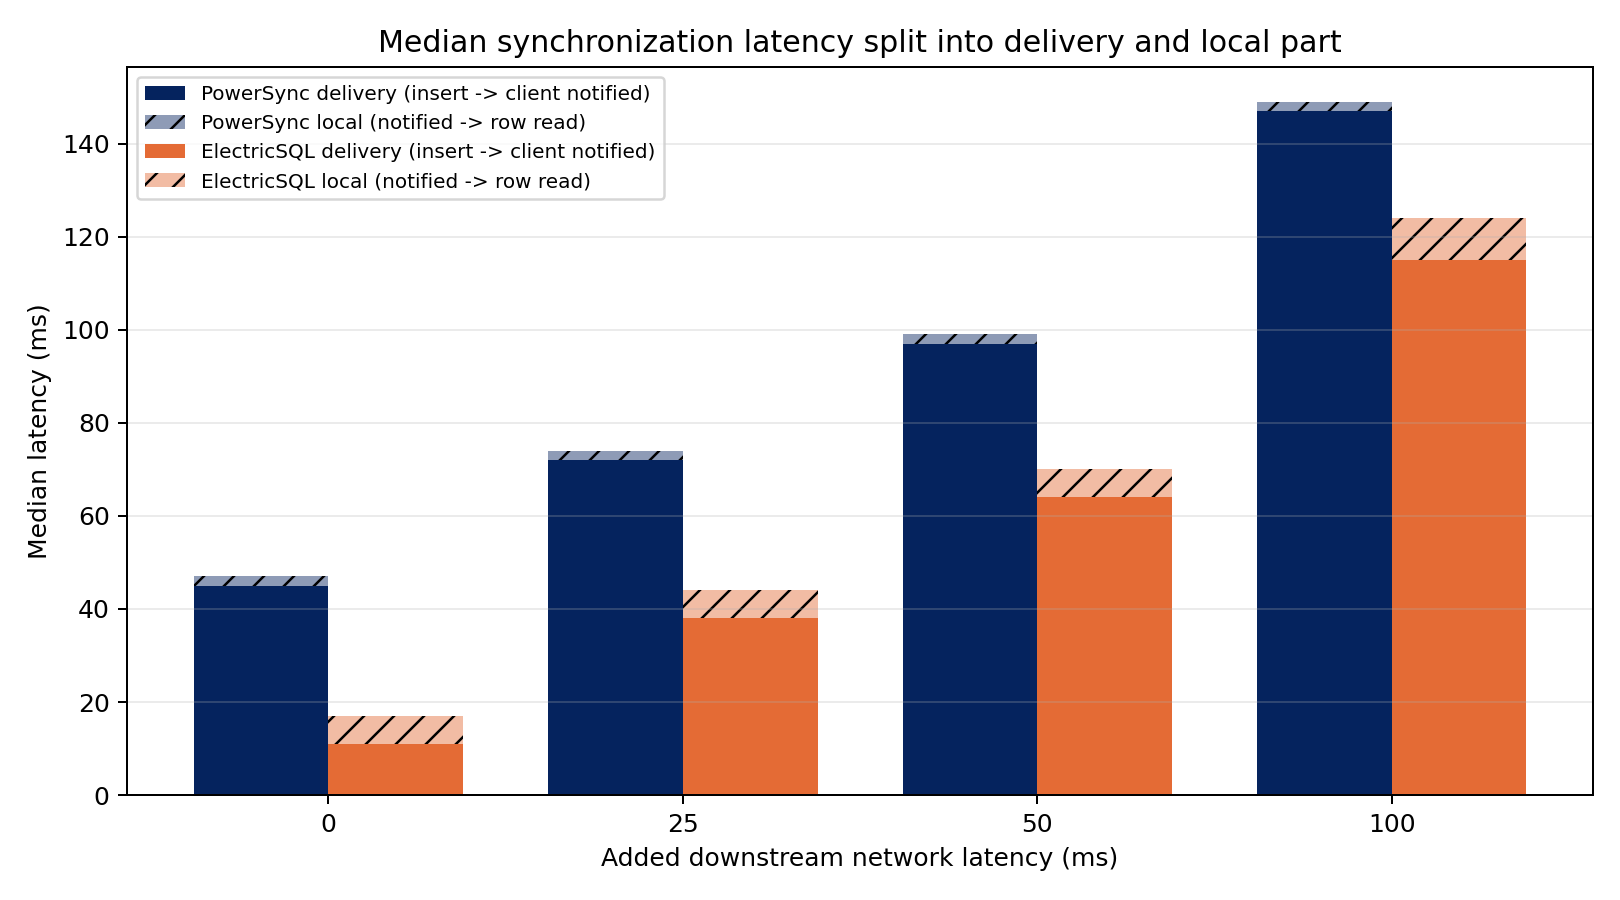

The table this chart was drawn from, first rows:
engine, network_latency_ms, n, delivery_median_ms, local_median_ms, local_max_ms, total_median_ms
PowerSync, 0, 300, 45.0, 2.0, 3, 47.0
PowerSync, 25, 300, 72.0, 2.0, 3, 74.0
PowerSync, 50, 300, 97.0, 2.0, 3, 99.0
PowerSync, 100, 300, 147.0, 2.0, 4, 149.0
ElectricSQL, 0, 300, 11.0, 6.0, 8, 17.0
ElectricSQL, 25, 300, 38.0, 6.0, 10, 44.0
ElectricSQL, 50, 300, 64.0, 6.0, 8, 70.0
ElectricSQL, 100, 300, 115.0, 9.0, 11, 123.0
